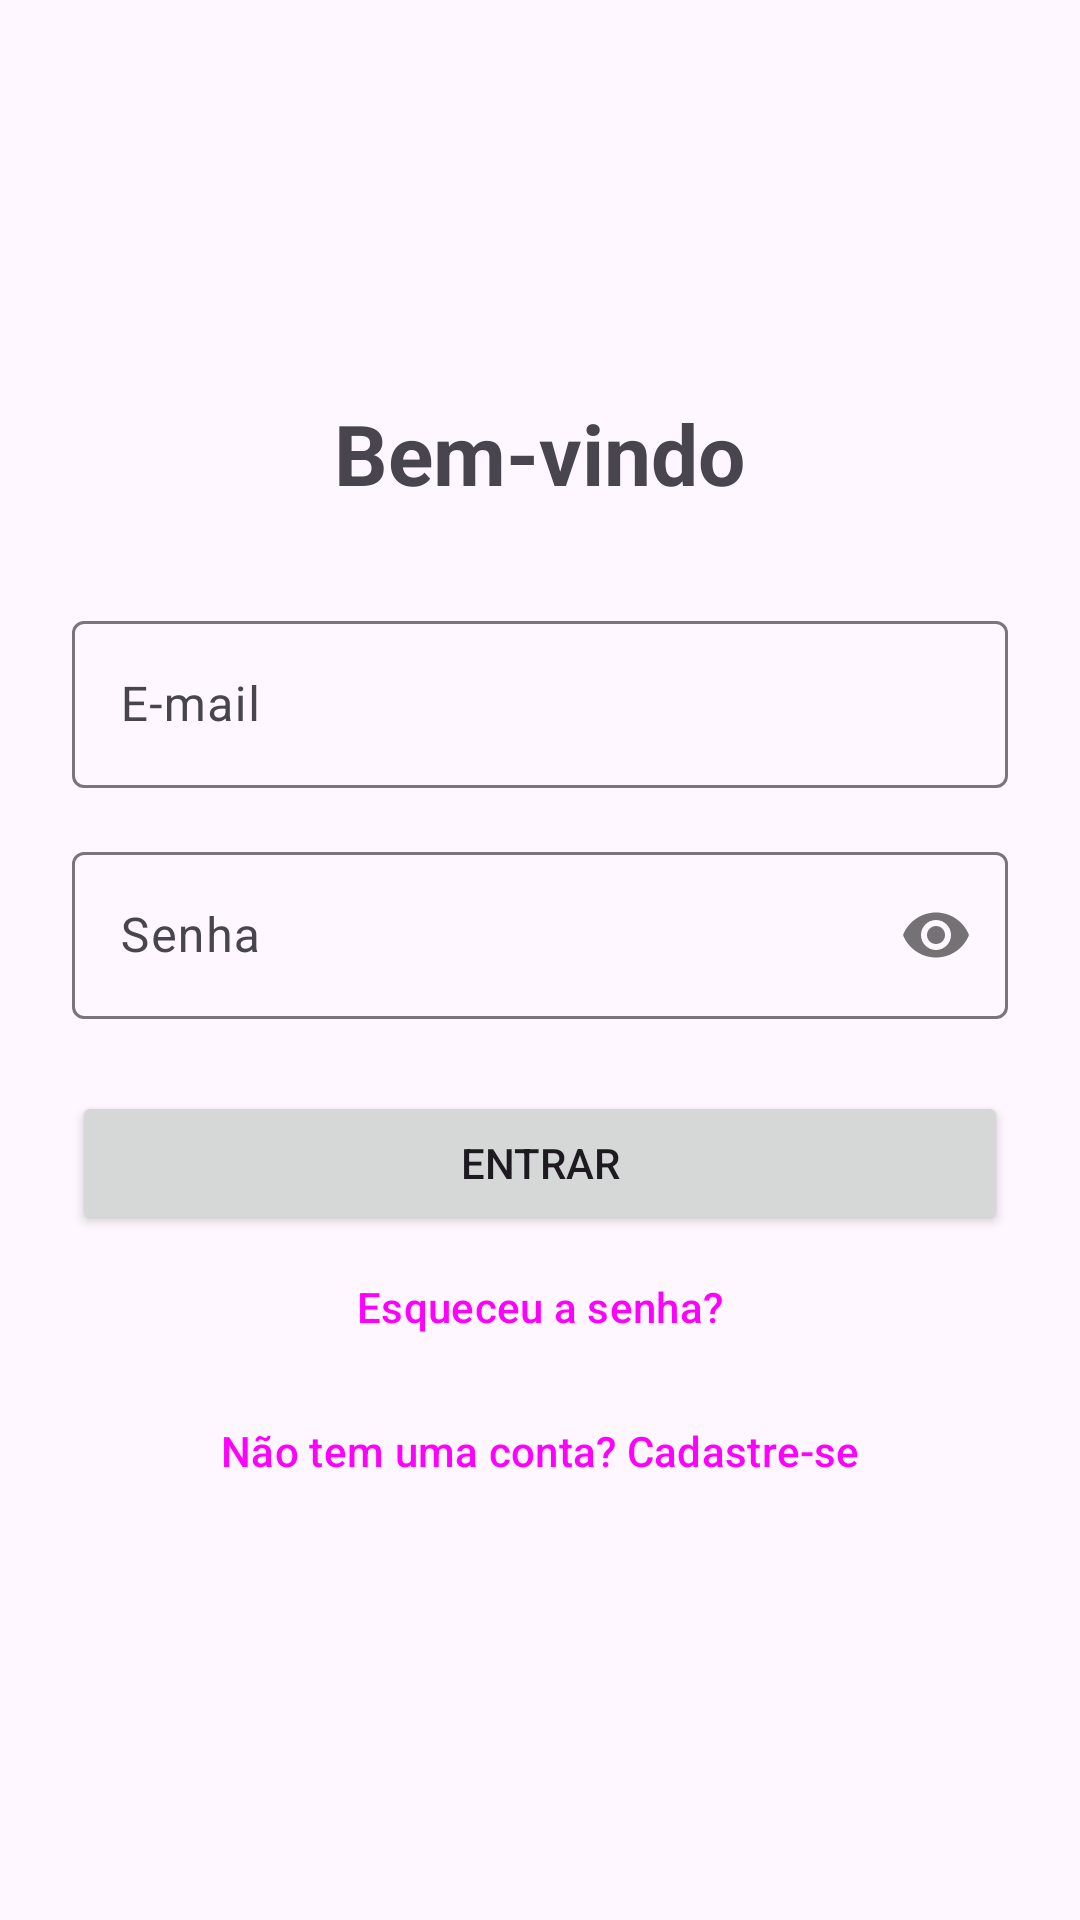

Layout XML and referenced resources for this Android screen:
<!-- AndroidManifest.xml: application theme Theme.Focuslogy -->
<!-- res/layout/fragment_login.xml -->
<?xml version="1.0" encoding="utf-8"?>
<LinearLayout xmlns:android="http://schemas.android.com/apk/res/android"
    xmlns:app="http://schemas.android.com/apk/res-auto"
    android:layout_width="match_parent"
    android:layout_height="match_parent"
    android:gravity="center"
    android:orientation="vertical"
    android:padding="24dp">

    <TextView
        android:layout_width="wrap_content"
        android:layout_height="wrap_content"
        android:text="Bem-vindo"
        android:textSize="28sp"
        android:textStyle="bold" />

    <com.google.android.material.textfield.TextInputLayout
        android:layout_width="match_parent"
        android:layout_height="wrap_content"
        android:layout_marginTop="32dp"
        android:hint="E-mail">

        <com.google.android.material.textfield.TextInputEditText
            android:id="@+id/etEmail"
            android:layout_width="match_parent"
            android:layout_height="wrap_content"
            android:inputType="textEmailAddress" />
    </com.google.android.material.textfield.TextInputLayout>

    <com.google.android.material.textfield.TextInputLayout
        android:layout_width="match_parent"
        android:layout_height="wrap_content"
        android:layout_marginTop="16dp"
        android:hint="Senha"
        app:passwordToggleEnabled="true">

        <com.google.android.material.textfield.TextInputEditText
            android:id="@+id/etSenha"
            android:layout_width="match_parent"
            android:layout_height="wrap_content"
            android:inputType="textPassword" />
    </com.google.android.material.textfield.TextInputLayout>

    <TextView
        android:id="@+id/tvErro"
        android:layout_width="match_parent"
        android:layout_height="wrap_content"
        android:layout_marginTop="12dp"
        android:textColor="@android:color/holo_red_dark"
        android:visibility="gone" />

    <Button
        android:id="@+id/btnLogin"
        android:layout_width="match_parent"
        android:layout_height="wrap_content"
        android:layout_marginTop="24dp"
        android:text="Entrar" />

    <Button
        android:id="@+id/btnEsqueceuSenha"
        style="@style/Widget.Material3.Button.TextButton"
        android:layout_width="match_parent"
        android:layout_height="wrap_content"
        android:text="Esqueceu a senha?" />

    <Button
        android:id="@+id/btnCadastrar"
        style="@style/Widget.Material3.Button.TextButton"
        android:layout_width="match_parent"
        android:layout_height="wrap_content"
        android:text="Não tem uma conta? Cadastre-se" />

</LinearLayout>
<!-- resources referenced by this layout -->
<resources>
  <style name="Theme.Focuslogy" parent="Theme.Material3.DayNight.NoActionBar">
          
      </style>
</resources>
